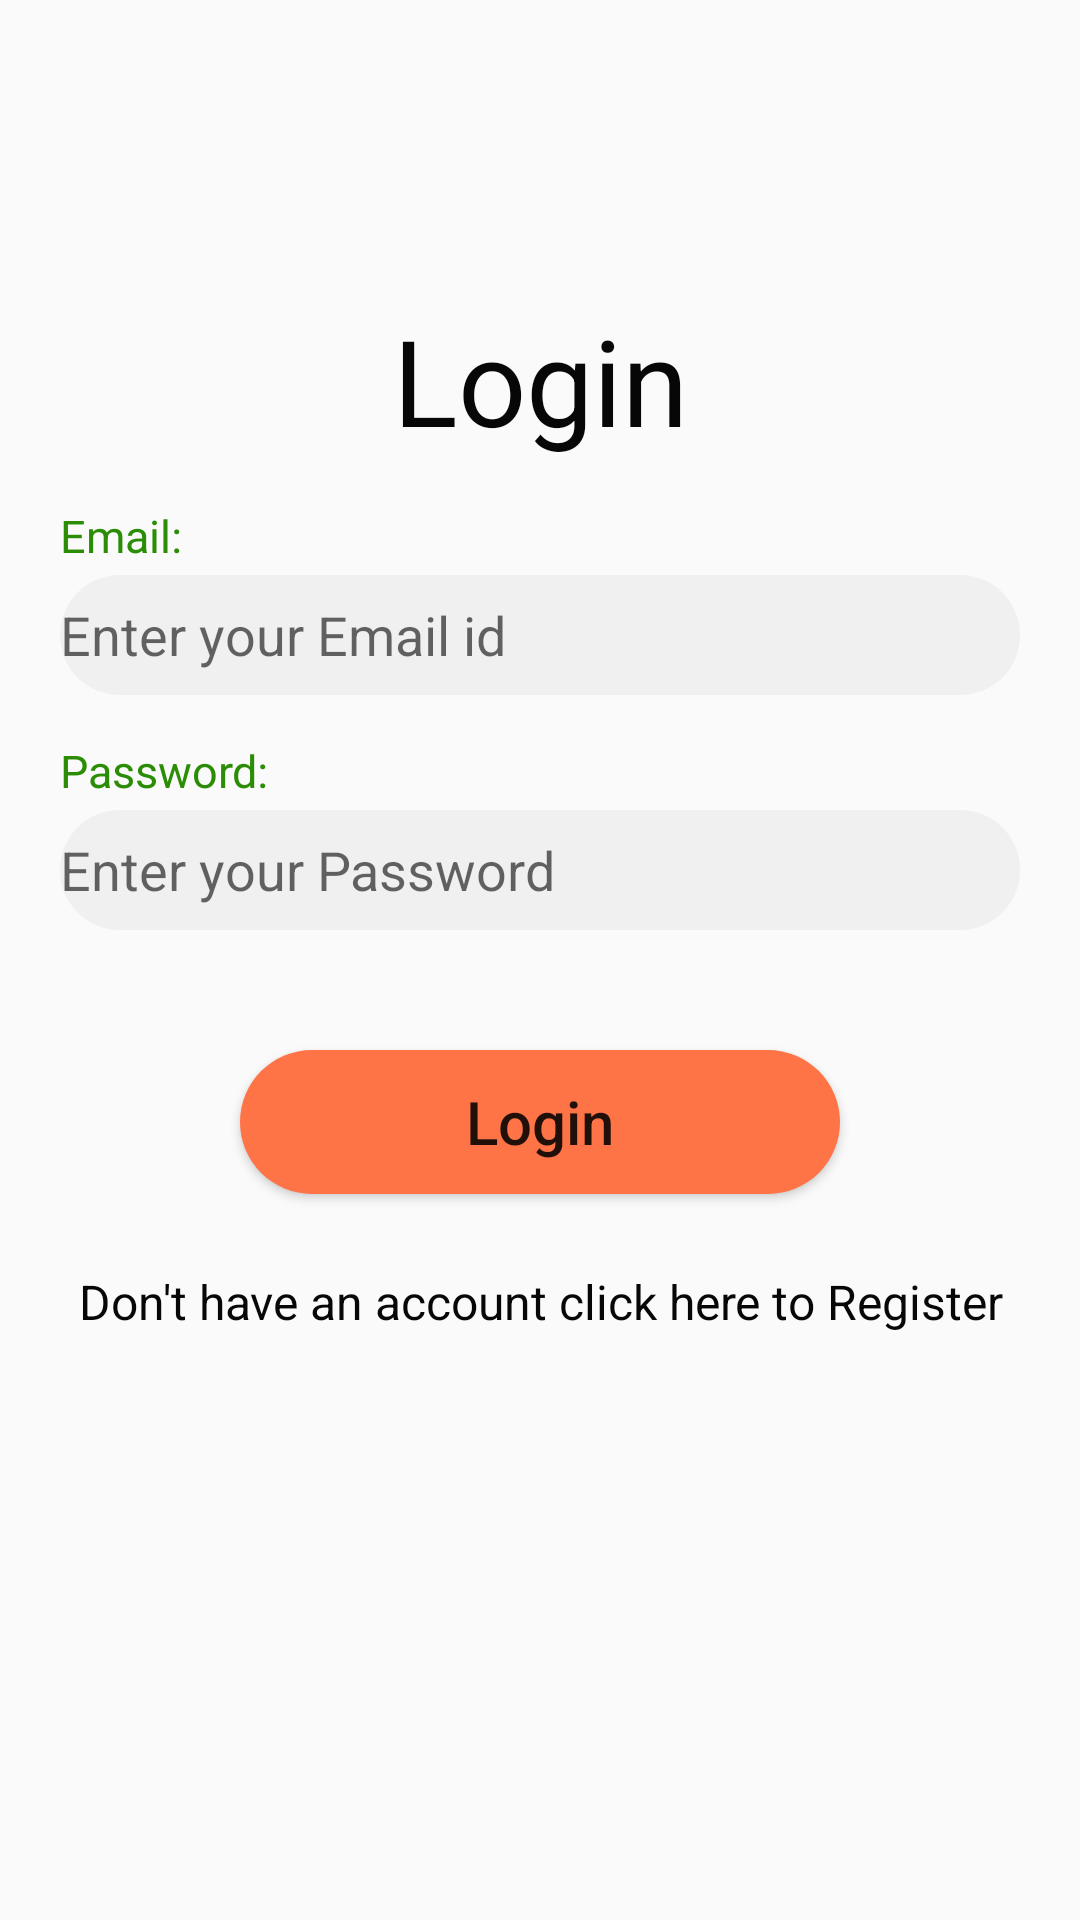

Android layout source for this screen:
<!-- AndroidManifest.xml: application theme AppTheme -->
<!-- res/layout/login.xml -->
<?xml version="1.0" encoding="utf-8"?>
<LinearLayout xmlns:android="http://schemas.android.com/apk/res/android"
    xmlns:app="http://schemas.android.com/apk/res-auto"
    xmlns:tools="http://schemas.android.com/tools"
    android:layout_width="match_parent"
    android:layout_height="match_parent"
    tools:context=".Login"
    android:orientation="vertical"
    >

    <TextView
        android:layout_width="match_parent"
        android:layout_height="wrap_content"
        android:text="Login"
        android:textSize="40sp"
        android:gravity="center_horizontal"
        android:layout_marginTop="100dp"
        android:textColor="@color/Text"
        />
    <TextView
        android:layout_width="match_parent"
        android:layout_height="wrap_content"
        android:text="Email:"
        android:layout_marginLeft="20dp"
        android:layout_marginTop="15dp"
        android:textSize="15sp"
        android:textColor="@color/logtext"
        />

    <EditText
        android:layout_width="match_parent"
        android:layout_height="40dp"
        android:hint="Enter your Email id"
        android:textColor="@color/Text"
        android:layout_marginTop="3dp"
        android:layout_marginLeft="20dp"
        android:layout_marginRight="20dp"
        android:id="@+id/email1"
        android:background="@drawable/edittext"
        android:inputType="textEmailAddress"
        />
    <TextView
        android:layout_width="match_parent"
        android:layout_height="wrap_content"
        android:text="Password:"
        android:layout_marginLeft="20dp"
        android:layout_marginTop="15dp"
        android:textSize="15sp"
        android:textColor="@color/logtext"
        />
    <EditText
        android:layout_width="match_parent"
        android:layout_height="40dp"
        android:hint="Enter your Password"
        android:textColor="@color/Text"
        android:layout_marginTop="3dp"
        android:layout_marginLeft="20dp"
        android:layout_marginRight="20dp"
        android:id="@+id/password"
        android:background="@drawable/edittext"
        android:inputType="textPassword"
        />
    <Button
        android:layout_width="match_parent"
        android:layout_height="wrap_content"
        android:text="Login"
        android:textSize="20sp"
        android:textAllCaps="false"
        android:layout_marginTop="40dp"
        android:layout_marginRight="80dp"
        android:layout_marginLeft="80dp"
        android:id="@+id/loginbtn"
        android:background="@drawable/button"
        />
    <TextView
        android:layout_width="match_parent"
        android:layout_height="wrap_content"
        android:text="Don't have an account click here to Register"
        android:textSize="16sp"
        android:textColor="@color/Text"
        android:gravity="center"
        android:layout_marginTop="25dp"
        android:id="@+id/register"
        />

</LinearLayout>
<!-- resources referenced by this layout -->
<resources>
  <color name="Text">#070707</color>
  <color name="logtext">#2B8D06</color>
  <!-- drawable button (drawable) -->
  <?xml version="1.0" encoding="utf-8"?>
  <shape xmlns:android="http://schemas.android.com/apk/res/android">
      <solid android:color="@color/button"/>
          <corners android:bottomLeftRadius="50dp" android:bottomRightRadius="50dp"
              android:topLeftRadius="50dp" android:topRightRadius="50dp"/>
  </shape>
  <!-- drawable edittext (drawable) -->
  <?xml version="1.0" encoding="utf-8"?>
  <shape xmlns:android="http://schemas.android.com/apk/res/android">
      <solid android:color="@color/edittext"></solid>
      <corners android:topRightRadius="50dp" android:topLeftRadius="50dp"
          android:bottomRightRadius="50dp" android:bottomLeftRadius="50dp"/>
  
  </shape>
  <style name="AppTheme" parent="Theme.AppCompat.Light.DarkActionBar">
          
          <item name="colorPrimary">@color/colorPrimary</item>
          <item name="colorPrimaryDark">@color/colorPrimaryDark</item>
          <item name="colorAccent">@color/colorAccent</item>
      </style>
  <color name="button">#FF7447</color>
  <color name="edittext">#F0F0F0</color>
  <color name="colorPrimary">#008577</color>
  <color name="colorPrimaryDark">#00574B</color>
  <color name="colorAccent">#D81B60</color>
</resources>
